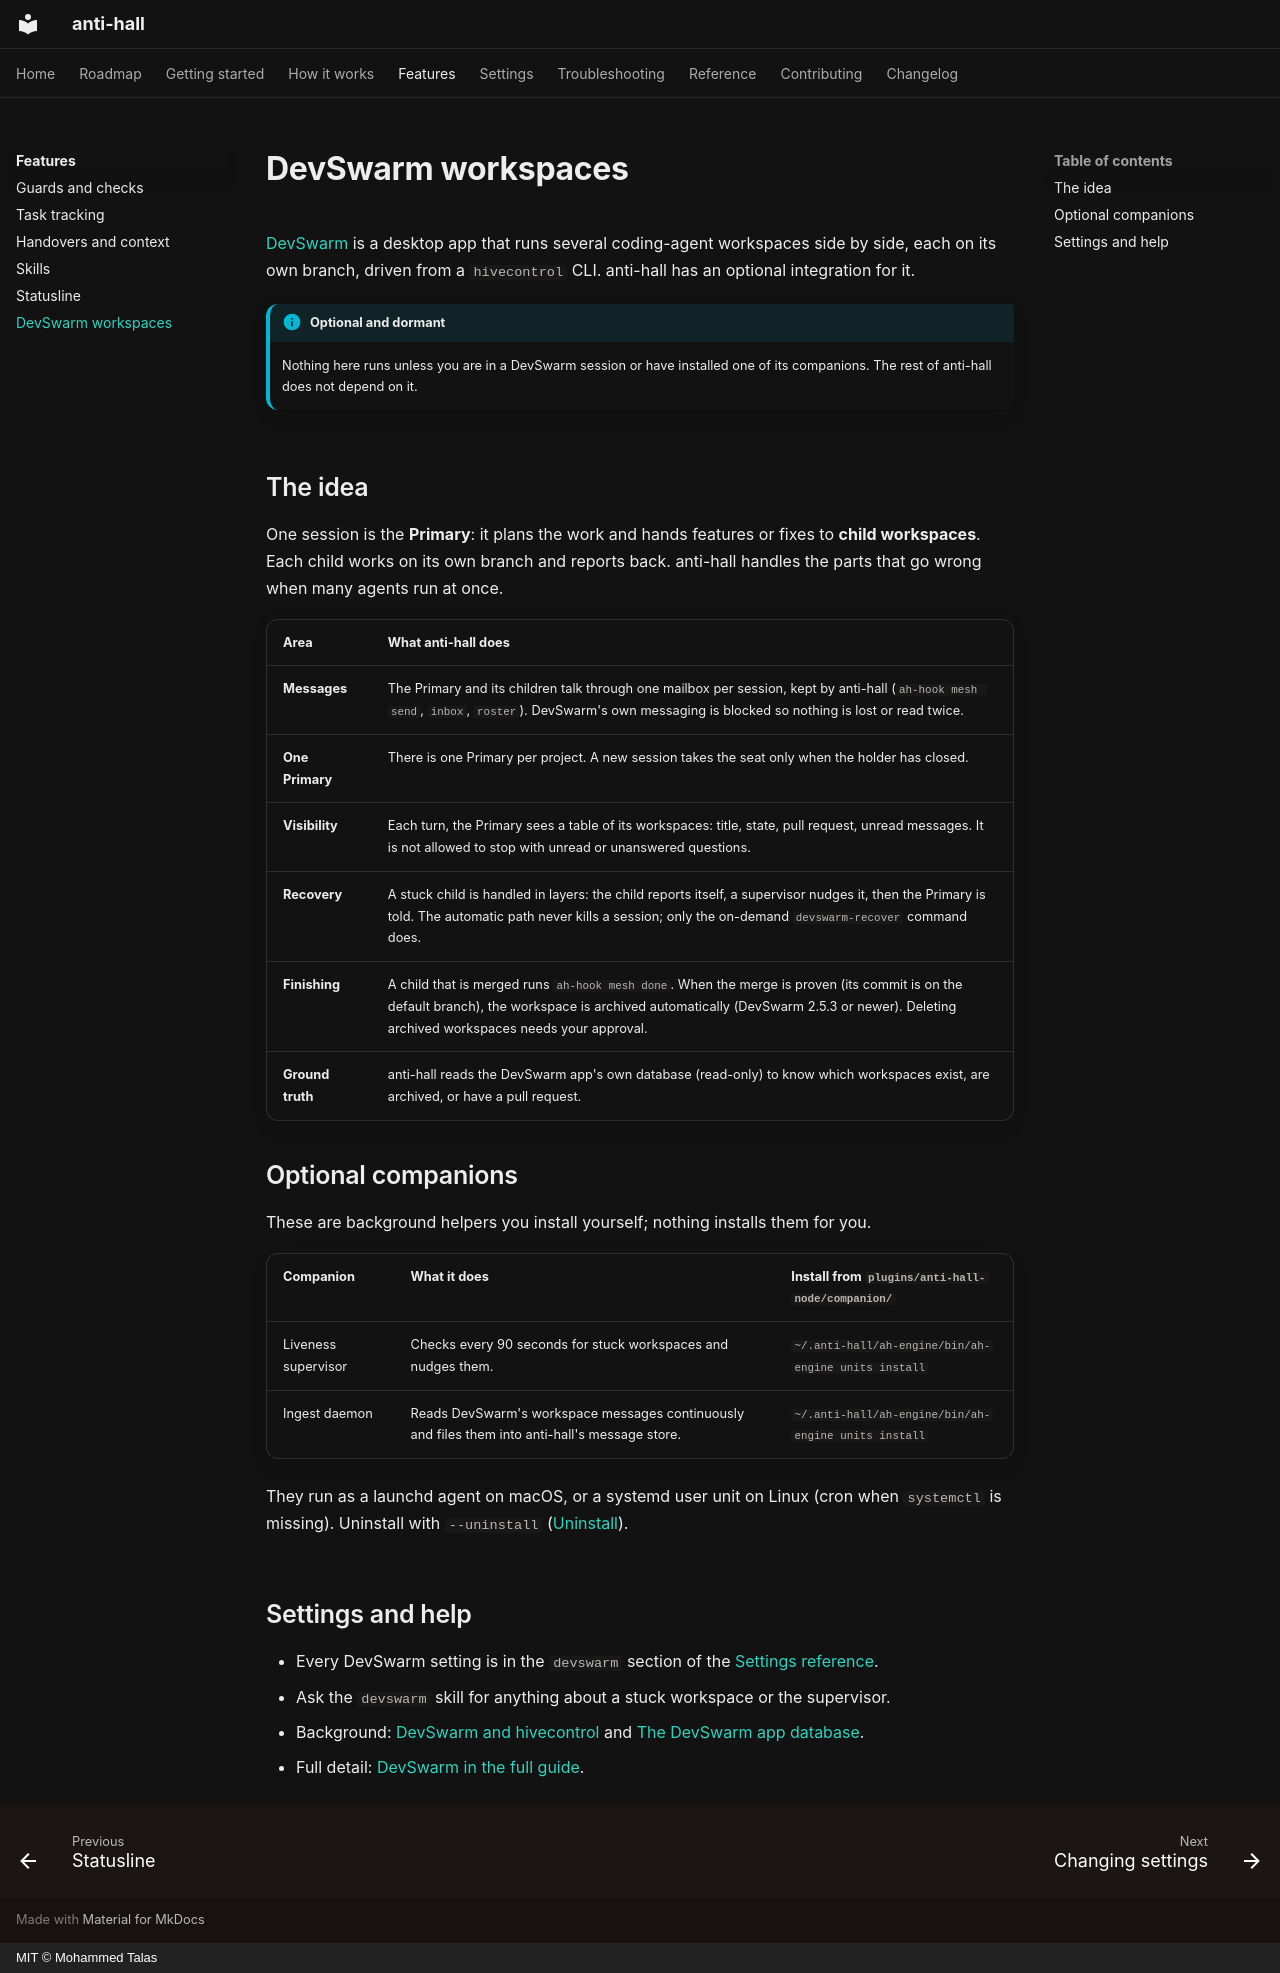

repository: talas9/anti-hall · page: features/devswarm/index.html · generator: mkdocs · copyright: MIT © Mohammed Talas

---
title: DevSwarm workspaces
description: anti-hall's optional integration with DevSwarm, an app that runs many agent workspaces side by side.
---

# DevSwarm workspaces

[DevSwarm](https://devswarm.ai/) is a desktop app that runs several coding-agent
workspaces side by side, each on its own branch, driven from a `hivecontrol` CLI.
anti-hall has an optional integration for it.

!!! info "Optional and dormant"
    Nothing here runs unless you are in a DevSwarm session or have installed one of its
    companions. The rest of anti-hall does not depend on it.

## The idea

One session is the **Primary**: it plans the work and hands features or fixes to
**child workspaces**. Each child works on its own branch and reports back. anti-hall
handles the parts that go wrong when many agents run at once.

| Area | What anti-hall does |
|---|---|
| **Messages** | The Primary and its children talk through one mailbox per session, kept by anti-hall (`ah-hook mesh send`, `inbox`, `roster`). DevSwarm's own messaging is blocked so nothing is lost or read twice. |
| **One Primary** | There is one Primary per project. A new session takes the seat only when the holder has closed. |
| **Visibility** | Each turn, the Primary sees a table of its workspaces: title, state, pull request, unread messages. It is not allowed to stop with unread or unanswered questions. |
| **Recovery** | A stuck child is handled in layers: the child reports itself, a supervisor nudges it, then the Primary is told. The automatic path never kills a session; only the on-demand `devswarm-recover` command does. |
| **Finishing** | A child that is merged runs `ah-hook mesh done`. When the merge is proven (its commit is on the default branch), the workspace is archived automatically (DevSwarm 2.5.3 or newer). Deleting archived workspaces needs your approval. |
| **Ground truth** | anti-hall reads the DevSwarm app's own database (read-only) to know which workspaces exist, are archived, or have a pull request. |

## Optional companions

These are background helpers you install yourself; nothing installs them for you.

| Companion | What it does | Install from `plugins/anti-hall-node/companion/` |
|---|---|---|
| Liveness supervisor | Checks every 90 seconds for stuck workspaces and nudges them. | `~/.anti-hall/ah-engine/bin/ah-engine units install` |
| Ingest daemon | Reads DevSwarm's workspace messages continuously and files them into anti-hall's message store. | `~/.anti-hall/ah-engine/bin/ah-engine units install` |

They run as a launchd agent on macOS, or a systemd user unit on Linux (cron when `systemctl` is missing). Uninstall with
`--uninstall` ([Uninstall](../start/uninstall.md#3-remove-optional-companions-if-you-installed-them)).

## Settings and help

- Every DevSwarm setting is in the `devswarm` section of the
  [Settings reference](../../plugins/anti-hall/engine/defaults/settings_cli.toml).
- Ask the `devswarm` skill for anything about a stuck workspace or the supervisor.
- Background: [DevSwarm and hivecontrol](../KB-devswarm-hivecontrol.md) and
  [The DevSwarm app database](../KB-devswarm-app-db.md).
- Full detail: [DevSwarm in the full guide](../GUIDE.md#devswarm-current-state).
